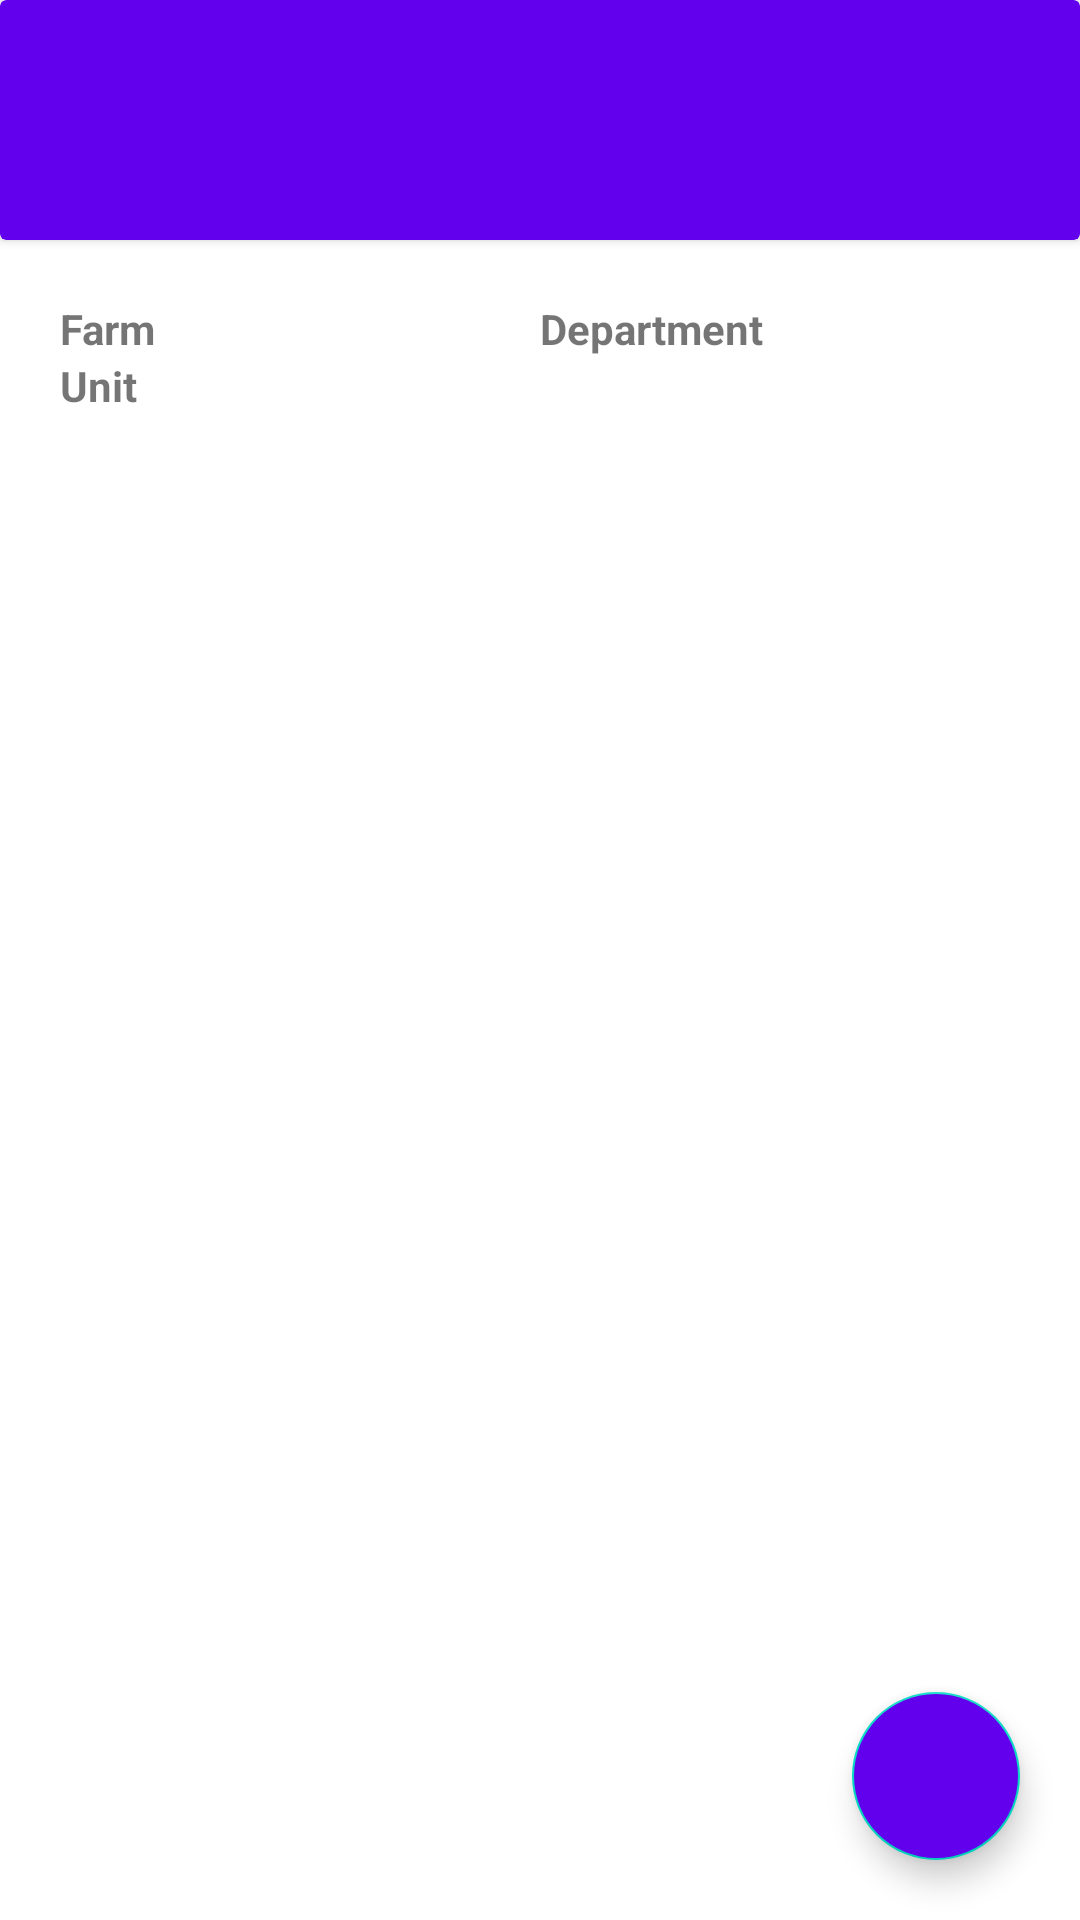

Produce the Android XML layout that renders to this screen, including the resource entries it uses.
<!-- AndroidManifest.xml: application theme Theme.FarmEvents -->
<!-- res/layout/fragment_distribution.xml -->
<?xml version="1.0" encoding="utf-8"?>
<RelativeLayout xmlns:android="http://schemas.android.com/apk/res/android"
    xmlns:tools="http://schemas.android.com/tools"
    android:layout_width="match_parent"
    android:layout_height="match_parent"
    xmlns:app="http://schemas.android.com/apk/res-auto"
    tools:context=".DailyNewsFragment">

    <LinearLayout android:id="@+id/llList"
        android:layout_width="match_parent"
        android:layout_height="match_parent"
        android:orientation="vertical"
        android:visibility="visible">

        <include layout="@layout/module_header"/>

        <LinearLayout
            android:layout_width="match_parent"
            android:layout_height="match_parent"
            android:orientation="vertical">

            <LinearLayout
                android:layout_width="match_parent"
                android:layout_height="wrap_content"
                android:orientation="vertical"
                android:padding="20dp">
                <include layout="@layout/current_area"/>

            </LinearLayout>

           <RelativeLayout
               android:layout_width="match_parent"
               android:layout_height="match_parent"
               android:paddingTop="20dp">

               <androidx.recyclerview.widget.RecyclerView
                   android:id="@+id/rv"
                   android:layout_width="match_parent"
                   android:layout_height="match_parent"
                   android:background="@color/light_gray"/>

               <com.google.android.material.floatingactionbutton.FloatingActionButton
                   android:id="@+id/btnAdd"
                   android:layout_width="60dp"
                   android:layout_height="60dp"
                   android:layout_alignParentEnd="true"
                   android:layout_alignParentBottom="true"
                   android:src="@drawable/ic_add"
                   android:backgroundTint="@color/purple_500"
                   android:tint="@color/white"
                   android:tintMode="src_in"
                   android:layout_marginBottom="20dp"
                   android:layout_marginEnd="20dp"/>

           </RelativeLayout>

        </LinearLayout>

    </LinearLayout>




    <LinearLayout android:id="@+id/llAdd"
        android:layout_width="match_parent"
        android:layout_height="match_parent"
        android:orientation="vertical"
        android:visibility="gone">

        <include layout="@layout/module_header"/>

        <LinearLayout
            android:layout_width="match_parent"
            android:layout_height="match_parent"
            android:orientation="vertical"
            android:padding="20dp">


            <TableLayout
                android:layout_width="match_parent"
                android:layout_height="match_parent"
                android:orientation="vertical"
                android:paddingTop="20dp">

                <TableRow android:layout_width="match_parent"
                    android:layout_height="wrap_content"
                    android:orientation="horizontal">



                    <LinearLayout android:layout_width="0dp"
                        android:layout_height="wrap_content"
                        android:layout_weight="1"
                        android:orientation="vertical"
                        android:paddingRight="5dp">
                        <TextView
                            android:layout_width="wrap_content"
                            android:layout_height="wrap_content"
                            android:text="@string/source_farm"/>

                        <EditText android:id="@+id/etSourceFarm"
                            android:layout_width="match_parent"
                            android:layout_height="match_parent"
                            android:inputType="text"
                            android:imeOptions="actionNext"/>

                    </LinearLayout>


                    <LinearLayout android:layout_width="0dp"
                        android:layout_height="wrap_content"
                        android:layout_weight="1"
                        android:orientation="vertical"
                        android:paddingLeft="5dp">
                        <TextView
                            android:layout_width="wrap_content"
                            android:layout_height="wrap_content"
                            android:text="@string/source_batch"/>

                        <EditText android:id="@+id/etSourceBatch"
                            android:layout_width="match_parent"
                            android:layout_height="match_parent"
                            android:inputType="text"
                            android:imeOptions="actionNext"/>

                    </LinearLayout>


                </TableRow>



                <TableRow android:layout_width="match_parent"
                    android:layout_height="wrap_content"
                    android:orientation="horizontal">

                    <LinearLayout android:layout_width="0dp"
                        android:layout_height="wrap_content"
                        android:layout_weight="1"
                        android:orientation="vertical"
                        android:paddingRight="5dp">
                        <TextView
                            android:layout_width="wrap_content"
                            android:layout_height="wrap_content"
                            android:text="@string/source_unit"/>

                        <EditText android:id="@+id/etSourceUnit"
                            android:layout_width="match_parent"
                            android:layout_height="match_parent"
                            android:inputType="text"
                            android:imeOptions="actionNext"/>

                    </LinearLayout>

                    <LinearLayout android:layout_width="0dp"
                        android:layout_height="wrap_content"
                        android:layout_weight="1"
                        android:orientation="vertical"
                        android:paddingRight="5dp">
                        <TextView
                            android:layout_width="wrap_content"
                            android:layout_height="wrap_content"
                            android:text="@string/provider"/>

                        <Spinner android:id="@+id/spnProvider"
                            android:layout_width="match_parent"
                            android:layout_height="match_parent"/>

                    </LinearLayout>






                </TableRow>


                <TableRow android:layout_width="match_parent"
                    android:layout_height="wrap_content"
                    android:orientation="horizontal">

                    <LinearLayout android:layout_width="0dp"
                        android:layout_height="wrap_content"
                        android:layout_weight="1"
                        android:orientation="vertical"
                        android:paddingLeft="5dp">
                        <TextView
                            android:layout_width="wrap_content"
                            android:layout_height="wrap_content"
                            android:text="@string/incubator"/>

                        <EditText android:id="@+id/etIncubator"
                            android:layout_width="match_parent"
                            android:layout_height="match_parent"
                            android:inputType="text"
                            android:imeOptions="actionNext"/>

                    </LinearLayout>


                    <LinearLayout android:layout_width="0dp"
                        android:layout_height="wrap_content"
                        android:layout_weight="1"
                        android:orientation="vertical"
                        android:paddingLeft="5dp">
                        <TextView
                            android:layout_width="wrap_content"
                            android:layout_height="wrap_content"
                            android:text="@string/sex"/>

                        <Spinner android:id="@+id/spnSex"
                            android:layout_width="match_parent"
                            android:layout_height="match_parent"/>

                    </LinearLayout>



                </TableRow>

                <TableRow android:layout_width="match_parent"
                    android:layout_height="wrap_content"
                    android:orientation="horizontal">

                <LinearLayout android:layout_width="0dp"
                    android:layout_height="wrap_content"
                    android:layout_weight="1"
                    android:orientation="vertical"
                    android:paddingRight="5dp">
                    <TextView
                        android:layout_width="wrap_content"
                        android:layout_height="wrap_content"
                        android:text="@string/age"/>

                    <EditText android:id="@+id/etAge"
                        android:layout_width="match_parent"
                        android:layout_height="match_parent"
                        android:inputType="numberDecimal"
                        android:imeOptions="actionNext"
                        android:maxLength="3"/>

                </LinearLayout>


                    <LinearLayout android:layout_width="0dp"
                        android:layout_height="wrap_content"
                        android:layout_weight="1"
                        android:orientation="vertical"
                        android:paddingRight="5dp">
                        <TextView
                            android:layout_width="wrap_content"
                            android:layout_height="wrap_content"
                            android:text="@string/quantity"/>

                        <EditText android:id="@+id/etQuantity"
                            android:layout_width="match_parent"
                            android:layout_height="match_parent"
                            android:inputType="numberDecimal"
                            android:imeOptions="actionNext"/>

                    </LinearLayout>


                </TableRow>


                <TableRow android:layout_width="match_parent"
                    android:layout_height="wrap_content"
                    android:orientation="horizontal"
                    android:gravity="center"
                    android:paddingTop="20dp">

                    <Button android:id="@+id/btnSave"
                        android:layout_width="200dp"
                        android:layout_height="wrap_content"
                        android:text="@string/save" />
                </TableRow>


            </TableLayout>

        </LinearLayout>

    </LinearLayout>

</RelativeLayout>
<!-- res/layout/module_header.xml (included above) -->
<?xml version="1.0" encoding="utf-8"?>
<androidx.cardview.widget.CardView xmlns:android="http://schemas.android.com/apk/res/android"
    android:layout_width="match_parent"
    android:layout_height="80dp"
    xmlns:app="http://schemas.android.com/apk/res-auto"
    app:cardBackgroundColor="@color/purple_500">

    <RelativeLayout
        android:layout_width="match_parent"
        android:layout_height="match_parent">

        <ImageView android:id="@+id/imgBack"
            android:layout_width="25dp"
            android:layout_height="25dp"
            android:src="@drawable/ic_arrow_back"
            android:layout_centerInParent="true"
            android:layout_alignParentStart="true"
            android:layout_marginStart="20dp"
            android:tint="@color/white"/>

        <TextView android:id="@+id/tvTitle"
            android:layout_width="wrap_content"
            android:layout_height="wrap_content"
            android:textColor="@color/white"
            android:layout_toEndOf="@id/imgBack"
            android:layout_centerInParent="true"
            android:paddingStart="20dp"
            android:textSize="25sp"/>

        <ImageView android:id="@+id/imgAction"
            android:layout_width="30dp"
            android:layout_height="30dp"
            android:layout_alignParentRight="true"
            android:layout_centerInParent="true"
            android:layout_marginRight="20dp"
            android:tint="@color/white"/>


    </RelativeLayout>


</androidx.cardview.widget.CardView>
<!-- res/layout/current_area.xml (included above) -->
<?xml version="1.0" encoding="utf-8"?>
<TableLayout
    xmlns:android="http://schemas.android.com/apk/res/android"
    android:layout_width="match_parent"
    android:layout_height="wrap_content"
    android:orientation="vertical">

    <TableRow android:layout_width="match_parent"
        android:layout_height="wrap_content"
        android:orientation="horizontal">

        <TextView android:layout_width="wrap_content"
            android:layout_height="wrap_content"
            android:text="@string/farm"
            android:textStyle="bold"/>

        <TextView android:id="@+id/tvFarm"
            android:layout_width="0dp"
            android:layout_height="wrap_content"
            android:layout_weight="1.5"
            android:paddingLeft="5dp"/>

        <TextView android:layout_width="wrap_content"
            android:layout_height="wrap_content"
            android:text="@string/department"
            android:textStyle="bold"/>

        <TextView android:id="@+id/tvDepartment"
            android:layout_width="0dp"
            android:layout_height="wrap_content"
            android:layout_weight="1"
            android:paddingLeft="5dp"/>

    </TableRow>

    <TableRow android:layout_width="match_parent"
        android:layout_height="wrap_content"
        android:orientation="horizontal">

    <TextView android:layout_width="wrap_content"
        android:layout_height="wrap_content"
        android:text="Unit"
        android:textStyle="bold"/>

        <TextView android:id="@+id/tvUnit"
            android:layout_width="0dp"
            android:layout_height="wrap_content"
            android:layout_weight="1"
            android:paddingLeft="5dp"/>
    </TableRow>
</TableLayout>
<!-- resources referenced by this layout -->
<resources>
  <string name="age">Age</string>
  <string name="department">Department</string>
  <string name="farm">Farm</string>
  <string name="incubator">Incubator</string>
  <string name="provider">Provider</string>
  <string name="quantity">Quantity</string>
  <string name="save">Save</string>
  <string name="sex">Sex</string>
  <string name="source_batch">Source Batch</string>
  <string name="source_farm">Source farm</string>
  <string name="source_unit">Source unit</string>
  <style name="Theme.FarmEvents" parent="Theme.MaterialComponents.DayNight.DarkActionBar">
          
          <item name="colorPrimary">@color/purple_500</item>
          <item name="colorPrimaryVariant">@color/purple_700</item>
          <item name="colorOnPrimary">@color/white</item>
          
          <item name="colorSecondary">@color/teal_200</item>
          <item name="colorSecondaryVariant">@color/teal_700</item>
          <item name="colorOnSecondary">@color/black</item>
          
          <item name="android:statusBarColor" tools:targetApi="l">?attr/colorPrimaryVariant</item>
          
      </style>
  <!-- not gathered from this repository: default colours our renderer supplied (Android Studio template values) -->
  <color name="purple_500">#FF6200EE</color>
  <color name="purple_700">#FF3700B3</color>
  <color name="teal_200">#FF03DAC5</color>
  <color name="teal_700">#FF018786</color>
  <color name="black">#FF000000</color>
  <color name="white">#FFFFFFFF</color>
</resources>
